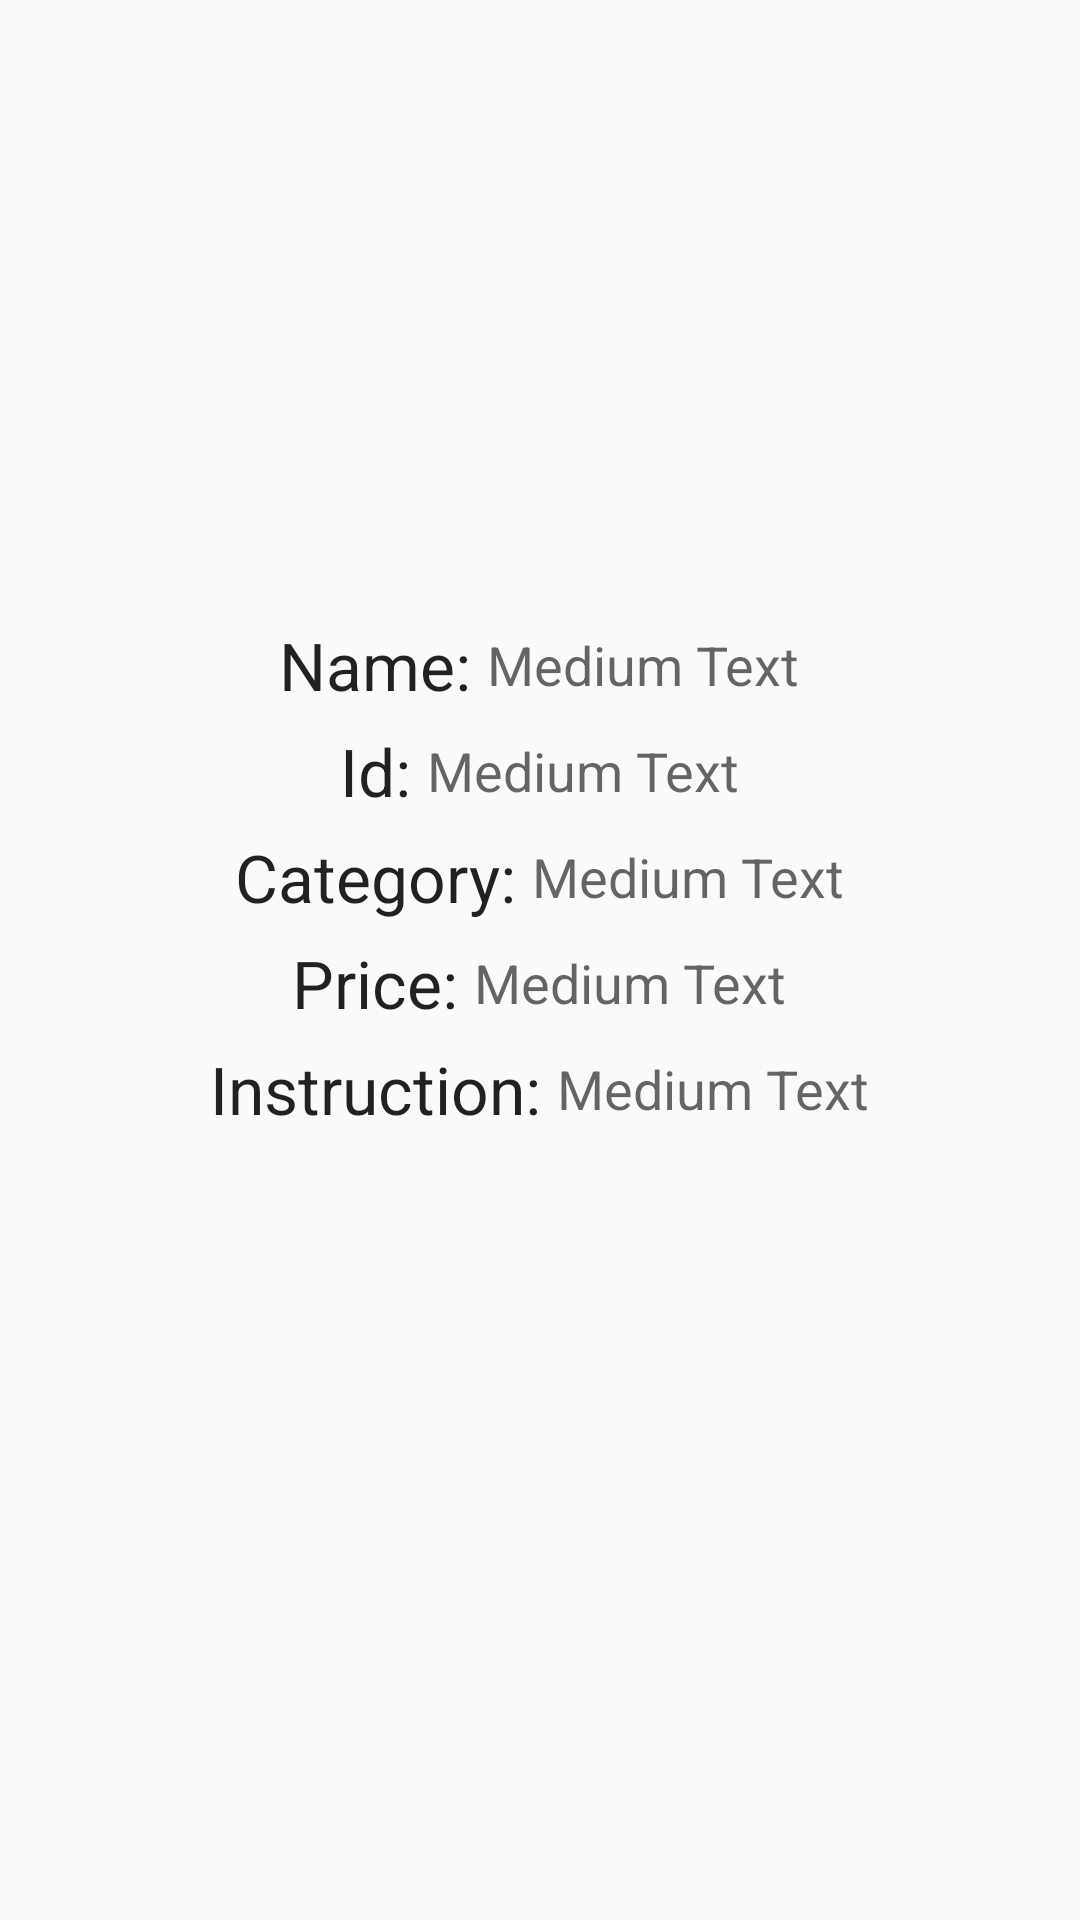

Produce the Android XML layout that renders to this screen, including the resource entries it uses.
<!-- AndroidManifest.xml: application theme AppTheme -->
<!-- res/layout/activity_detail.xml -->
<?xml version="1.0" encoding="utf-8"?>
<ScrollView xmlns:android="http://schemas.android.com/apk/res/android"
    android:orientation="vertical"
    android:layout_width="match_parent"
    android:layout_height="match_parent">

    <LinearLayout
        android:layout_width="match_parent"
        android:layout_height="match_parent"
        android:orientation="vertical">

        <ImageView
            android:id="@+id/filmPhoto"
            android:layout_alignParentTop = "true"
            android:layout_width="match_parent"
            android:paddingLeft="-20dp"
            android:paddingRight= "-20dp"
            android:layout_height="204dp"/>


        <LinearLayout
            android:layout_width="match_parent"
            android:layout_height="match_parent"
            android:orientation="horizontal"
            android:gravity="center"
            android:padding="3dp">

            <TextView
                android:layout_width="wrap_content"
                android:layout_height="wrap_content"
                android:textAppearance="?android:attr/textAppearanceLarge"
                android:text="Name: "/>

            <TextView
                android:id="@+id/filmName"
                android:layout_width="wrap_content"
                android:layout_height="wrap_content"
                android:textAppearance="?android:attr/textAppearanceMedium"
                android:text="Medium Text" />
        </LinearLayout>

        <LinearLayout
            android:layout_width="match_parent"
            android:layout_height="match_parent"
            android:orientation="horizontal"
            android:gravity="center"
            android:padding="3dp">

            <TextView
                android:layout_width="wrap_content"
                android:layout_height="wrap_content"
                android:textAppearance="?android:attr/textAppearanceLarge"
                android:text="Id: "/>

            <TextView
                android:id="@+id/filmId"
                android:layout_width="wrap_content"
                android:layout_height="wrap_content"
                android:textAppearance="?android:attr/textAppearanceMedium"
                android:text="Medium Text" />
        </LinearLayout>

        <LinearLayout
            android:layout_width="match_parent"
            android:layout_height="match_parent"
            android:orientation="horizontal"
            android:gravity="center"
            android:padding="3dp">

            <TextView
                android:layout_width="wrap_content"
                android:layout_height="wrap_content"
                android:textAppearance="?android:attr/textAppearanceLarge"
                android:text="Category: "/>

            <TextView
                android:id="@+id/filmCategory"
                android:layout_width="wrap_content"
                android:layout_height="wrap_content"
                android:textAppearance="?android:attr/textAppearanceMedium"
                android:text="Medium Text" />
        </LinearLayout>

        <LinearLayout
            android:layout_width="match_parent"
            android:layout_height="match_parent"
            android:orientation="horizontal"
            android:gravity="center"
            android:padding="3dp">

            <TextView
                android:layout_width="wrap_content"
                android:layout_height="wrap_content"
                android:textAppearance="?android:attr/textAppearanceLarge"
                android:text="Price: "/>

            <TextView
                android:id="@+id/filmPrice"
                android:layout_width="wrap_content"
                android:layout_height="wrap_content"
                android:textAppearance="?android:attr/textAppearanceMedium"
                android:text="Medium Text" />
        </LinearLayout>

        <LinearLayout
            android:layout_width="match_parent"
            android:layout_height="match_parent"
            android:orientation="horizontal"
            android:gravity="center"
            android:padding="3dp">

            <TextView
                android:layout_width="wrap_content"
                android:layout_height="wrap_content"
                android:textAppearance="?android:attr/textAppearanceLarge"
                android:text="Instruction: "/>

            <TextView
                android:id="@+id/filmInstruction"
                android:layout_width="wrap_content"
                android:layout_height="wrap_content"
                android:textAppearance="?android:attr/textAppearanceMedium"
                android:text="Medium Text" />
        </LinearLayout>

    </LinearLayout>
</ScrollView>
<!-- resources referenced by this layout -->
<resources>
  <style name="AppTheme" parent="Theme.AppCompat.Light.NoActionBar">
          
          <item name="colorPrimary">@color/colorPrimary</item>
          <item name="colorPrimaryDark">@color/colorPrimaryDark</item>
          <item name="colorAccent">@color/colorAccent</item>
      </style>
  <!-- not gathered from this repository: default colours our renderer supplied (Android Studio template values) -->
  <color name="colorPrimary">#FF6200EE</color>
  <color name="colorPrimaryDark">#FF3700B3</color>
  <color name="colorAccent">#FF03DAC5</color>
</resources>
